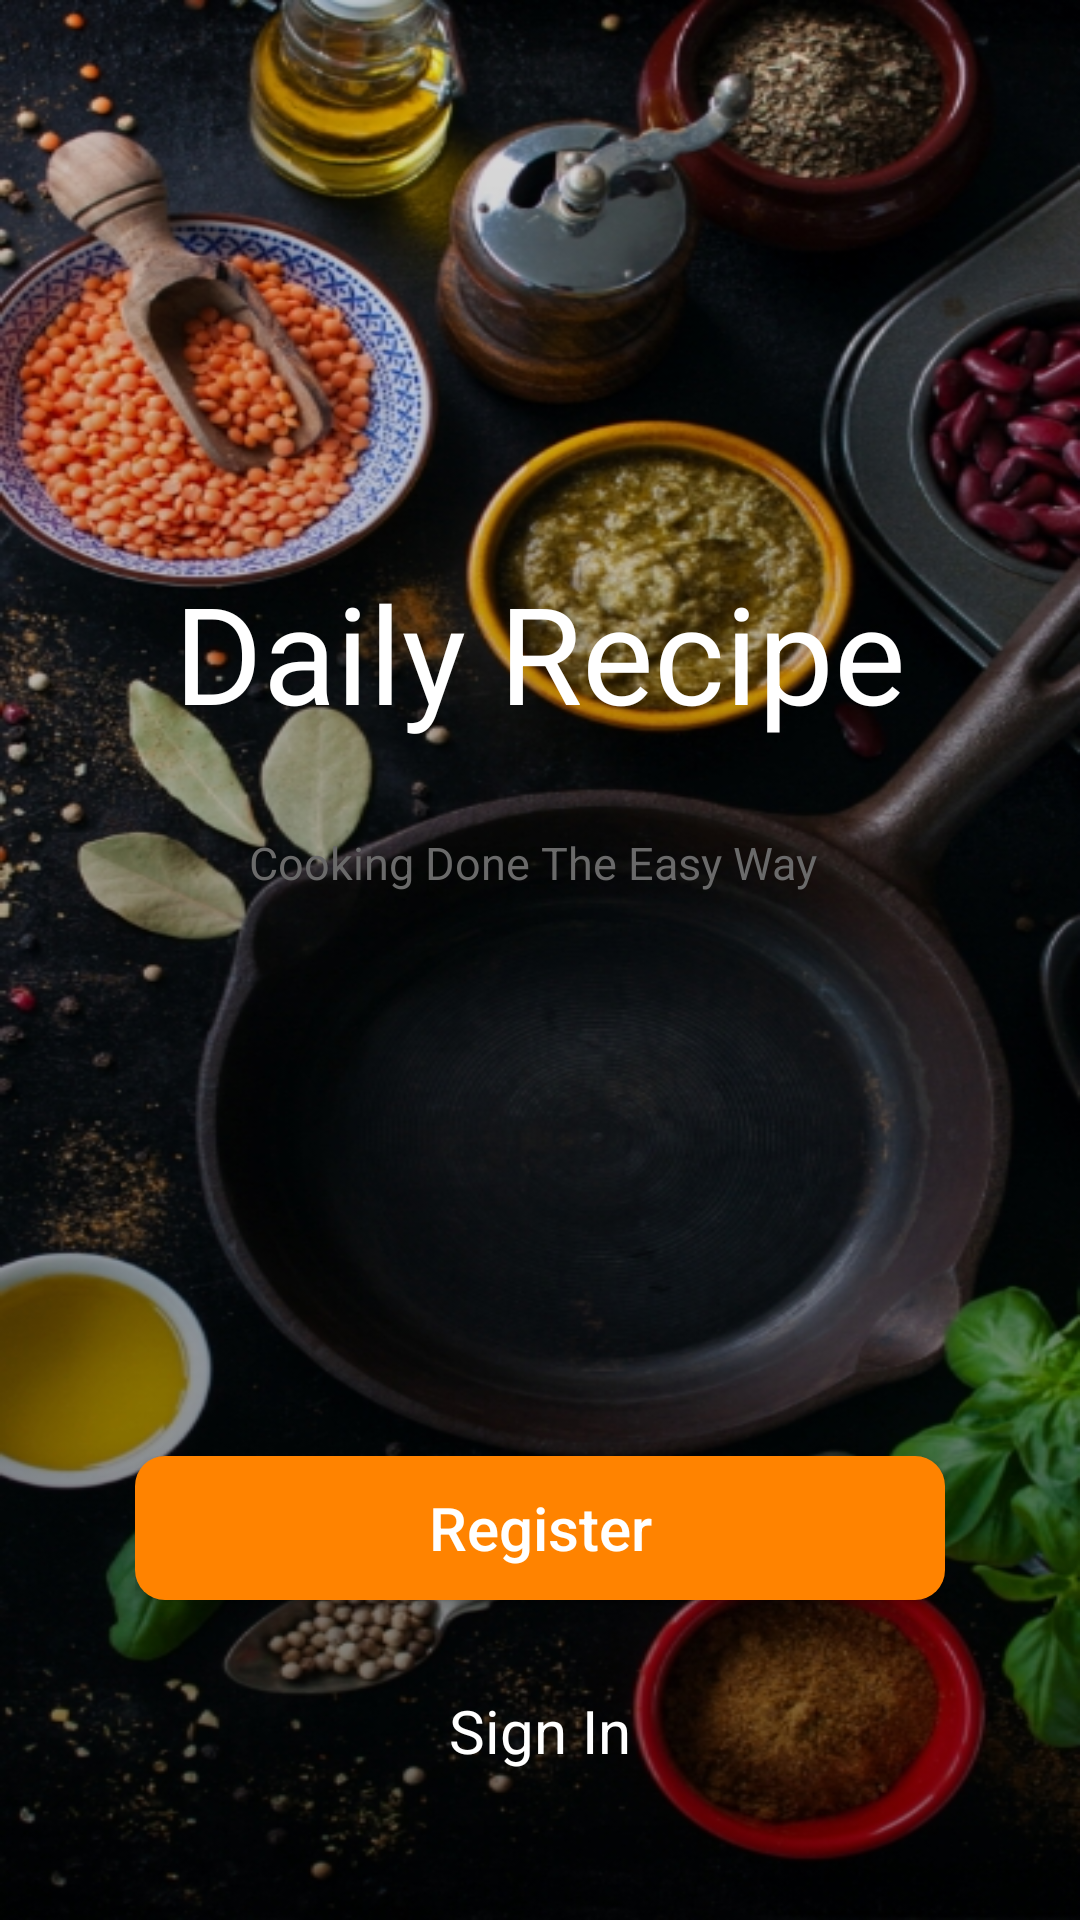

Reconstruct the res/layout file that produces this screen, plus the resources it refers to.
<!-- AndroidManifest.xml: application theme AppTheme -->
<!-- res/layout/activity_main.xml -->
<?xml version="1.0" encoding="utf-8"?>
<LinearLayout xmlns:android="http://schemas.android.com/apk/res/android"
    xmlns:app="http://schemas.android.com/apk/res-auto"
    xmlns:tools="http://schemas.android.com/tools"
    android:layout_width="match_parent"
    android:layout_height="match_parent"
    android:weightSum="100"
    tools:context=".MainActivity"
    android:background="@drawable/splash"
    android:orientation="vertical">

    <LinearLayout
        android:layout_width="match_parent"
        android:layout_height="match_parent"
        android:orientation="vertical"
        android:paddingRight="45dp"
        android:paddingLeft="45dp">

        <LinearLayout
            android:layout_width="match_parent"
            android:layout_height="wrap_content"
            android:layout_weight="90"
            android:gravity="center_vertical"
            android:orientation="vertical">

            <TextView
                android:layout_width="match_parent"
                android:layout_height="wrap_content"
                android:gravity="center_horizontal"
                android:paddingTop="10dp"
                android:paddingBottom="10dp"
                android:text="Daily Recipe"
                android:textAlignment="center"
                android:textColor="@color/white"
                android:textSize="45dp">

            </TextView>

            <TextView
                android:layout_width="match_parent"
                android:layout_height="wrap_content"
                android:layout_marginTop="10dp"
                android:gravity="center_horizontal"
                android:paddingTop="10dp"
                android:paddingBottom="10dp"
                android:paddingRight="5dp"
                android:text="Cooking Done The Easy Way"
                android:textAlignment="center"
                android:textColor="@color/gray"
                android:textSize="15dp">

            </TextView>

        </LinearLayout>

        <LinearLayout
            android:layout_width="match_parent"
            android:layout_height="wrap_content"
            android:layout_weight="10"
            android:orientation="vertical"
            android:gravity="center_horizontal">

            <Button
                android:id="@+id/register_button"
                android:layout_width="match_parent"
                android:layout_height="wrap_content"
                android:layout_marginBottom="10dp"
                android:background="@drawable/rounded_button"
                android:paddingTop="10dp"
                android:paddingBottom="10dp"
                android:text="Register"
                android:textAllCaps="false"
                android:textColor="@color/white"
                android:textSize="20dp">

            </Button>

            <TextView
                android:id="@+id/sign_in"
                android:layout_width="wrap_content"
                android:layout_height="wrap_content"
                android:layout_marginTop="10dp"
                android:clickable="true"
                android:foreground="?android:attr/selectableItemBackgroundBorderless"
                android:gravity="center_horizontal"
                android:paddingTop="10dp"
                android:paddingBottom="10dp"
                android:text="Sign In"
                android:textAlignment="center"
                android:textColor="@color/white"
                android:textSize="20dp">

            </TextView>

        </LinearLayout>

    </LinearLayout>



</LinearLayout>
<!-- resources referenced by this layout -->
<resources>
  <color name="gray">#6a6a6a</color>
  <color name="white">#FFFFFF</color>
  <!-- drawable rounded_button (drawable-v21) -->
  <?xml version="1.0" encoding="utf-8"?>
  <ripple xmlns:android="http://schemas.android.com/apk/res/android" android:color="@color/white">
      <item>
          <shape android:shape="rectangle">
              <solid android:color="@color/orange"/>
              <corners android:radius="10dp"/>
          </shape>
      </item>
  </ripple>
  <!-- drawable splash: jpg bitmap (drawable, 231545 bytes) -->
  <style name="AppTheme" parent="Theme.MaterialComponents.Light.NoActionBar">
          
          <item name="colorPrimary">@color/colorPrimary</item>
          <item name="colorPrimaryDark">@color/colorPrimaryDark</item>
          <item name="colorAccent">@color/colorAccent</item>
      </style>
  <color name="orange">#FF8300</color>
  <color name="colorPrimary">#FF8300</color>
  <color name="colorPrimaryDark">#000000</color>
  <color name="colorAccent">#03DAC5</color>
</resources>
